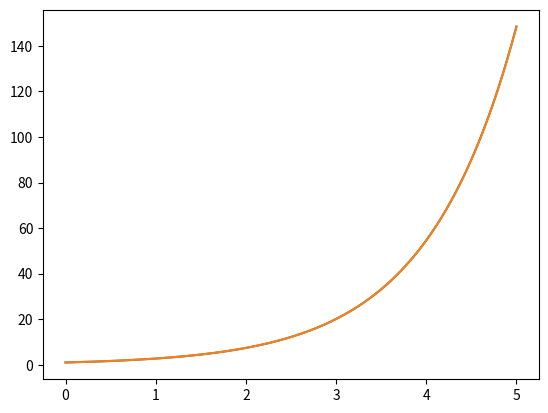

Source code (Python):
# resolução da EDO dx/dt = x para x(0) = 1 pelo Método de Euler Implícito
# solução exata: t = exp(x)

import matplotlib.pyplot as plt
import numpy as np

# função para o método de euler
def f(u):
    f = u
    return f

# resultado exato da função
def ext(t):
    u = np.exp(t)
    return u

# valor do passo
h = .0005

# problema de valor inicial
# dx/dt = x; x(t = 0) = 1
t_n = 0
u_n = 1
u_n_ext = 1

unovo = u_n / (1 - h)

# listas de valores dos eixos
t = []
u = []
u_ext = []

for i in range (0, 10000):
    # adicionando valores aos vetores
    t.append(t_n)
    u.append(f(u_n))
    u_ext.append(ext(t_n))
    if i == (4 / h):
        print(u_n)
    t_n += h
    u_n = unovo
    unovo = u_n/(1-h)
    unovo = u_n + f(unovo)*h

'''
    # atualizando os valores
    t_n += h
    uaux = u_n
    u_n = unovo
    unovo = uaux + f(unovo)*h
'''
# plot dos gráficos
plt.plot(t, u)
plt.plot(t, u_ext)
plt.show()

'''
# print dos valores em um arquivo
arq = open('valoresi.dat', 'w')

i = 0

for i in range (0, 2000):
    str_u = str(u[i])
    str_u_ext = str(u_ext[i])
    arq.write(str_u + " ")
    arq.write(str_u_ext + "\n")

arq.close()
'''
